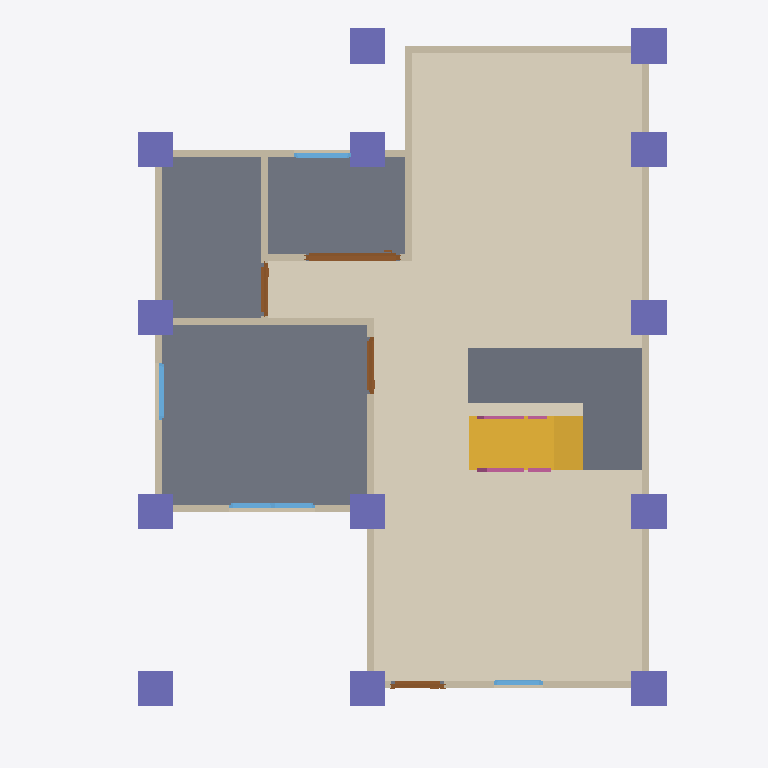
Plan cut of the same IFC building model at storey 'GF' (level 0.00 m, cut at 1.40 m), seen from above with north up, elements coloured by IFC class: 13 walls (beige), 13 columns (violet), 4 doors (brown), 4 windows (light blue), 2 slabs (grey), 2 railings (pink), 1 covering (cream), 1 stair flight (yellow). Cut surfaces are drawn darker.
Extent 10.0 m × 10.1 m × 7.1 m (x, y, z). Storeys (3): GF at 0.00 m; 2F at 3.00 m; Roof at 6.00 m. Elements (108): 28 IfcWall, 25 IfcColumn, 15 IfcBeam, 13 IfcRailing, 10 IfcDoor, 9 IfcWindow, 4 IfcSlab, 2 IfcStairFlight, 1 IfcCovering, 1 IfcRoof.

HEADER;
FILE_DESCRIPTION(('ViewDefinition[DesignTransferView]'),'2;1');
FILE_NAME('s05-discussion.ifc','2026-10-07T15:07:30+08:00',(''),(''),'IfcOpenShell 0.8.5-post1','Bonsai 0.8.5-post1','Nobody');
FILE_SCHEMA(('IFC4'));
ENDSEC;
DATA;
#1=IFCPROJECT('1Vtc6nH5rE4xCTsgFeQ3w5',$,'My Project',$,$,$,$,(#10,#22),#5);
#27=IFCSITE('1$Fjf3lLPB4OvExBGcjlv0',$,'My Site',$,$,#50,$,$,$,$,$,$,$,$);
#33=IFCBUILDING('08eGIKvrf6_Bj4aFsPNp0S',$,'My Building',$,$,#56,$,$,$,$,$,$);
#39=IFCBUILDINGSTOREY('2qartLwbTCMxUZO3aRLixk',$,'GF',$,$,#62,$,$,$,$);
#92=IFCBUILDINGSTOREY('0HpModR058aBaAZeZiauJC',$,'2F',$,$,#5698,$,$,$,$);
#10927=IFCBUILDINGSTOREY('0FQiNgI3L1I9yQ1n_utSpo',$,'Roof',$,$,#10948,$,$,$,$);
#11383=IFCCOVERING('2HTgEy5$X7C8$3Xbe5o_tu',$,'Covering',$,$,#11406,#11397,$,$);
#1862=IFCSLAB('3yFqguBl9Boh$Hwv9J4juh',$,'Slab',$,$,#1870,#1877,$,$);
#13262=IFCSLAB('0j5auK12H1ABYmbfyg4Oxw',$,'Slab',$,$,#14265,#13277,$,$);
#11453=IFCSTAIRFLIGHT('3UrUMwifP3tfO$h6KgP_v1',$,'StairFlight',$,$,#14270,#11462,$,8,7,0.22499999403953552,0.25,.STRAIGHT.);
#606=IFCWALL('2IL_eSJDv8lxU_76JS1C3D',$,'Wall',$,$,#1842,#612,$,$);
#899=IFCWALL('1pvZzIVrjEzgsXIexwPAbP',$,'Wall',$,$,#1084,#905,$,$);
#631=IFCWALL('3cjpxXq35168SulDblO2eg',$,'Wall',$,$,#776,#637,$,$);
#1301=IFCWALL('3Zws218$P4JA$AFmDM6OEr',$,'Wall',$,$,#1312,#1307,$,$);
#14467=IFCCOLUMN('1KaRgvbjLFdxz98xT4WDc6',$,'Column',$,$,#14474,#14478,$,$);
#14636=IFCCOLUMN('0$xHiCmazE9QgELs8d65tR',$,'Column',$,$,#15185,#14647,$,$);
#14401=IFCCOLUMN('01lZLxJl52rBH9Nj55MoS1',$,'Column',$,$,#14408,#14412,$,$);
#14538=IFCCOLUMN('0on1vsmfL2wxcmEv2SbuF2',$,'Column',$,$,#15175,#14549,$,$);
#14560=IFCCOLUMN('0DuW2a3vz8DvIY_YAn1orL',$,'Column',$,$,#15180,#14571,$,$);
#14511=IFCCOLUMN('0sLVqSYpzEoB0Beb9F4ds_',$,'Column',$,$,#15170,#14522,$,$);
#14489=IFCCOLUMN('0ULaSEEJHFvg$BP6v9cXQn',$,'Column',$,$,#14537,#14500,$,$);
#14312=IFCCOLUMN('3XWL4Thcj2HBlIkFeg_oja',$,'Column',$,$,#14320,#14324,$,$);
#14582=IFCCOLUMN('3P0f3QmJT6FQKfMwXysQ4k',$,'Column',$,$,#14608,#14593,$,$);
#14445=IFCCOLUMN('0JV51ziXj9duiPrSjnqxWx',$,'Column',$,$,#14452,#14456,$,$);
#14423=IFCCOLUMN('18rP$7kB18OROl3SOk3UhW',$,'Column',$,$,#14430,#14434,$,$);
#16605=IFCCOLUMN('1BRFg0rZD4nwzBVQHIP9pN',$,'Column',$,$,#16661,#16616,$,$);
#14609=IFCCOLUMN('08MK6mnej9JPuXOZDQQShm',$,'Column',$,$,#14635,#14620,$,$);
#874=IFCWALL('0Il9ToIPjC49P7J8FFjRIM',$,'Wall',$,$,#885,#880,$,$);
#116=IFCWALL('1_j_adfiXEAAuwEn2Ep6AG',$,'Wall',$,$,#1823,#124,$,$);
#1238=IFCWALL('0CSoebChD6zQE_0HfWA_Uy',$,'Wall',$,$,#1249,#1244,$,$);
#924=IFCWALL('3JNSPHNvf5sOfgaQYmt3PQ',$,'Wall',$,$,#1116,#930,$,$);
#1276=IFCWALL('0T_Ex_OTr0buk8Rx3ts8ks',$,'Wall',$,$,#1287,#1282,$,$);
#3638=IFCDOOR('3ucJySbZbBnwsGr6AyA3S1',$,'Door',$,$,#3913,#3648,$,2.0,1.330927848815918,$,.SLIDING_TO_RIGHT.,$);
#1475=IFCWALL('0vBJMAqlr8R8lRMv$LJbWU',$,'Wall',$,$,#1517,#1481,$,$);
#849=IFCWALL('12T8uqdDb0rhAqLjyHoIHp',$,'Wall',$,$,#860,#855,$,$);
#1583=IFCWALL('1McC23buf8I8eEGV_2e6so',$,'Wall',$,$,#1746,#1589,$,$);
#4575=IFCWINDOW('3m8F7OdzDBHByk2Kx6vxl$',$,'Window',$,$,#5151,#4585,$,0.8999999761581421,1.224073052406311,$,.DOUBLE_PANEL_VERTICAL.,$);
#2475=IFCDOOR('3Rf3ot4Jv6LeoO4KkuCIS4',$,'Door',$,$,#2963,#2484,$,2.0,0.8045604228973389,$,.SINGLE_SWING_RIGHT.,$);
#1993=IFCDOOR('2HbrK36DH6AfPyC67A0pJJ',$,'Door',$,$,#3529,#2002,$,2.0,0.7480300664901733,$,$,$);
#3072=IFCDOOR('3ewMgR_lnCpfU9Uw2ZmaC1',$,'Door',$,$,#3514,#3080,$,2.0,0.7480300664901733,$,.SINGLE_SWING_LEFT.,$);
#1608=IFCWALL('35zHPdeU9AwfAjg_1Dbp8E',$,'Wall',$,$,#1791,#1614,$,$);
#5489=IFCWINDOW('1YlBpSLOrCrRVseA5oVuDl',$,'Window',$,$,#5807,#5499,$,0.8999999761581421,0.8128748536109924,$,.SINGLE_PANEL.,$);
#13408=IFCRAILING('1sI7aif4vCJAz9yxvyec9b',$,'Railing',$,'FRAMELESS_PANEL',#13486,#13417,$,.USERDEFINED.);
#5233=IFCWINDOW('3IQo9i93v17urfHaOb_gB0',$,'Window',$,$,#5407,#5243,$,0.8999999761581421,0.8128749132156372,$,.SINGLE_PANEL.,$);
#3995=IFCWINDOW('1WV2fIgJf40PNwdRWsND7p',$,'Window',$,$,#4493,#4005,$,0.8999999761581421,0.7006973028182983,$,.SINGLE_PANEL.,$);
#13508=IFCRAILING('0M8kICdz961QrOA13Tu9Dy',$,'Railing',$,'FRAMELESS_PANEL',#14235,#13521,$,.USERDEFINED.);
ENDSEC;
